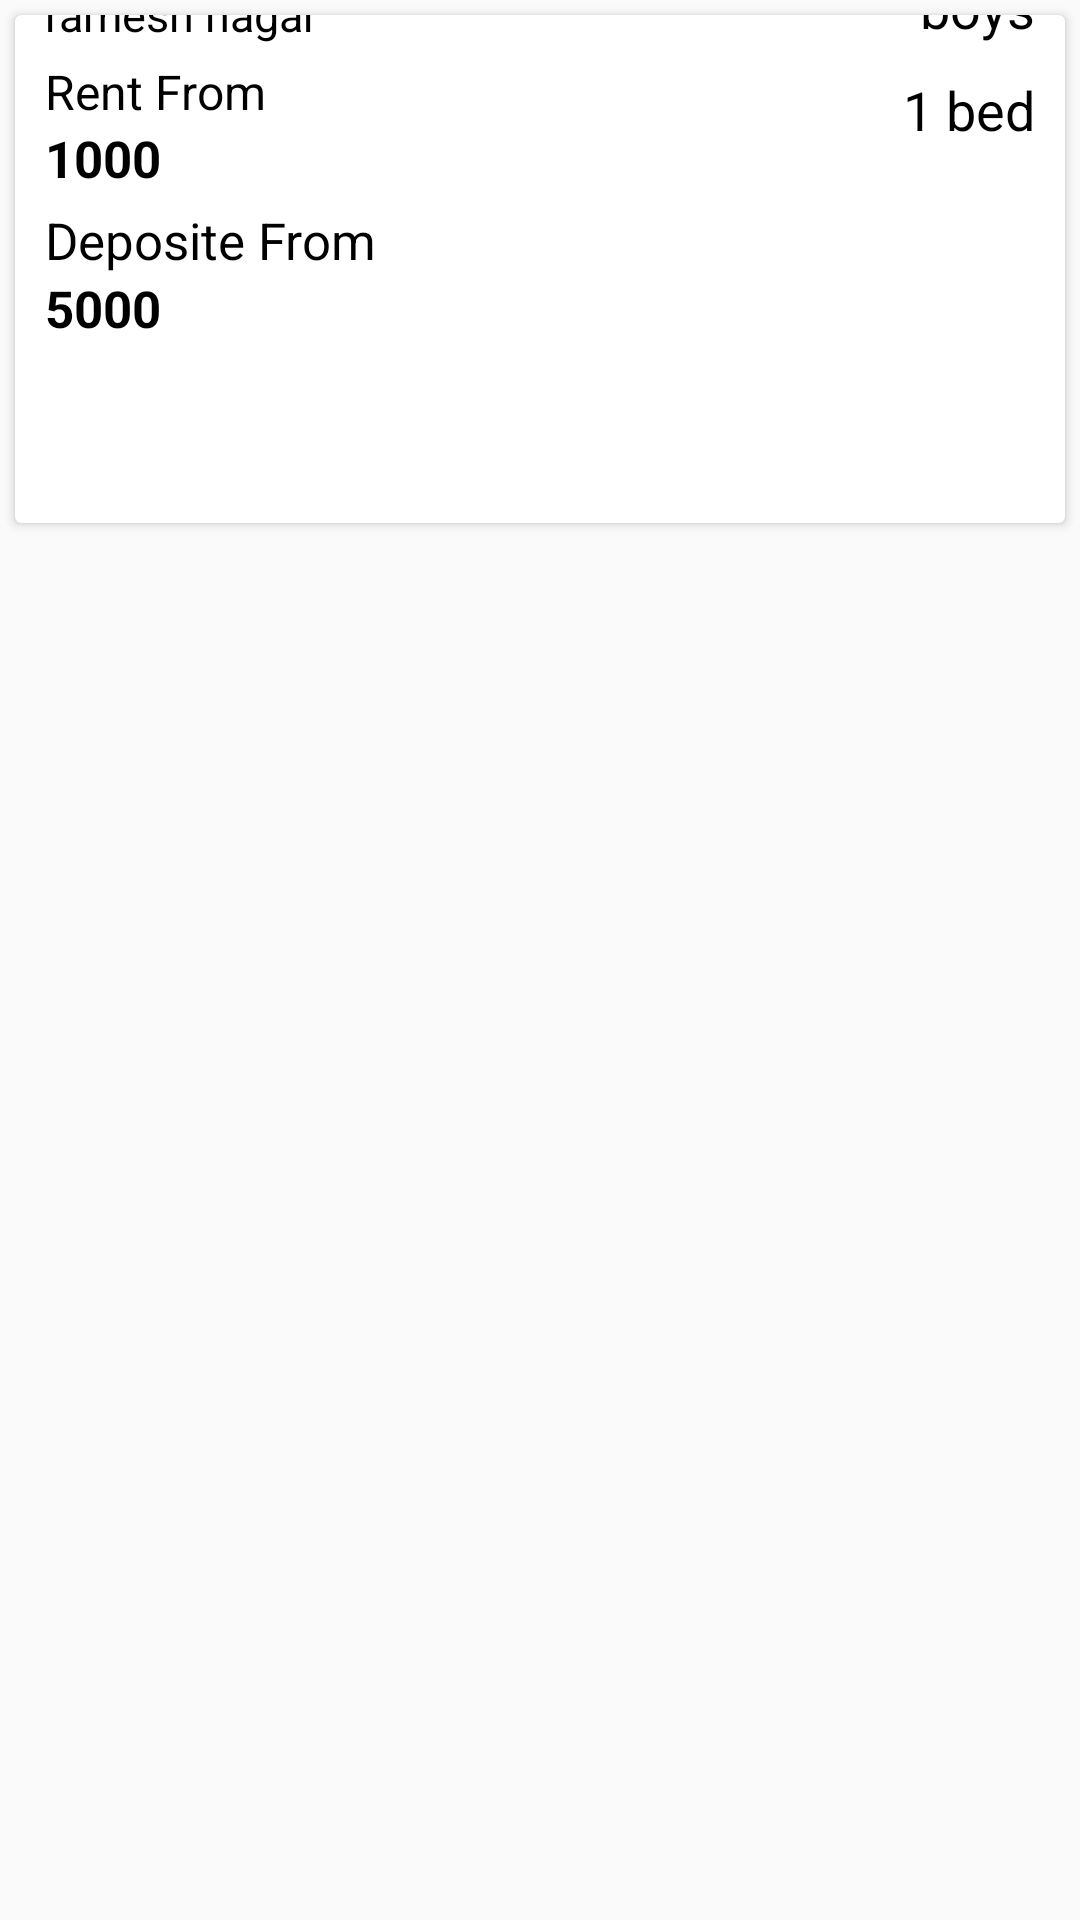

The Android layout XML behind this screen, and the referenced resources:
<!-- AndroidManifest.xml: application theme AppTheme -->
<!-- res/layout/listitem.xml -->
<?xml version="1.0" encoding="utf-8"?>
<LinearLayout
    xmlns:android="http://schemas.android.com/apk/res/android"
    android:layout_width="match_parent"
    android:layout_height="wrap_content">

    <android.support.v7.widget.CardView
        android:layout_width="match_parent"
        android:layout_marginLeft="5dp"
        android:layout_marginRight="5dp"
        android:background="@color/white"
        android:layout_marginTop="5dp"
        android:layout_marginBottom="10dp"
        android:layout_height="wrap_content">
        <LinearLayout
            android:layout_width="match_parent"
            android:id="@+id/linearLayout"
            android:orientation="vertical"
            android:layout_height="match_parent">
            <ImageView
                android:id="@+id/image_View"
                android:layout_width="match_parent"
                android:layout_marginTop="-45dp"
                android:layout_height="wrap_content" />

            <LinearLayout
                android:layout_width="match_parent"
                android:layout_height="wrap_content">


            </LinearLayout>

            <TextView
                android:id="@+id/name_tv"
                android:textStyle="bold"
                android:paddingLeft="10dp"
                android:paddingRight="5dp"
                android:textSize="18sp"
                android:textColor="@color/black"
                android:layout_width="wrap_content"
                android:text="Kalra PG"
                android:layout_marginTop="5dp"
                android:layout_height="wrap_content" />
            <TextView
                android:id="@+id/city_tv"
                android:layout_width="wrap_content"
                android:paddingLeft="10dp"
                android:layout_marginTop="5dp"
                android:textSize="15sp"

                android:text="ramesh nagar"
                android:layout_height="wrap_content" />

            <TextView
                android:id="@+id/accomd_tv"
                android:layout_width="wrap_content"
                android:textSize="18sp"
                android:layout_gravity="right"
                android:layout_marginRight="10dp"
                android:layout_marginTop="-25dp"
                android:text="boys"
                android:layout_height="wrap_content" />

            <TextView

                android:layout_width="wrap_content"
                android:text="Rent From"
                android:paddingLeft="10dp"
                android:layout_marginTop="5dp"
                android:textSize="16sp"
                android:layout_height="wrap_content" />

            <TextView
                android:id="@+id/rent_tv"
                android:layout_width="wrap_content"
                android:textSize="17sp"
                android:textStyle="bold"
                android:textColor="@color/black"
                android:paddingLeft="10dp"
                android:text="1000"
                android:layout_height="wrap_content" />
            <TextView
                android:id="@+id/bed_tv"
                android:layout_width="wrap_content"
                android:text="1 bed"
                android:layout_gravity="right"
                android:layout_marginTop="-40dp"
                android:layout_marginRight="10dp"
                android:textSize="18sp"
                android:layout_height="wrap_content" />

            <TextView
                android:layout_width="wrap_content"
                android:layout_marginTop="20dp"
                android:text="Deposite From"
                android:textSize="17sp"
                android:paddingLeft="10dp"
                android:layout_height="wrap_content" />

            <TextView
                android:id="@+id/deposite_tv"
                android:layout_width="wrap_content"
                android:layout_marginTop="0dp"
                android:paddingLeft="10dp"
                android:textStyle="bold"
                android:textColor="@color/black"
                android:textSize="17sp"
                android:text="5000"
                android:layout_height="wrap_content" />





        </LinearLayout>

    </android.support.v7.widget.CardView>




</LinearLayout>
<!-- resources referenced by this layout -->
<resources>
  <color name="black">#000000</color>
  <color name="white">#FFFFFF</color>
  <style name="AppTheme" parent="Theme.AppCompat.Light.DarkActionBar">
          
          <item name="colorPrimary">@color/white</item>
          <item name="colorPrimaryDark">@color/black</item>
          <item name="android:textColor">@color/black</item>
  
          <item name="colorAccent">@color/colorAccent</item>
      </style>
  <color name="colorAccent">#d6252b</color>
</resources>
